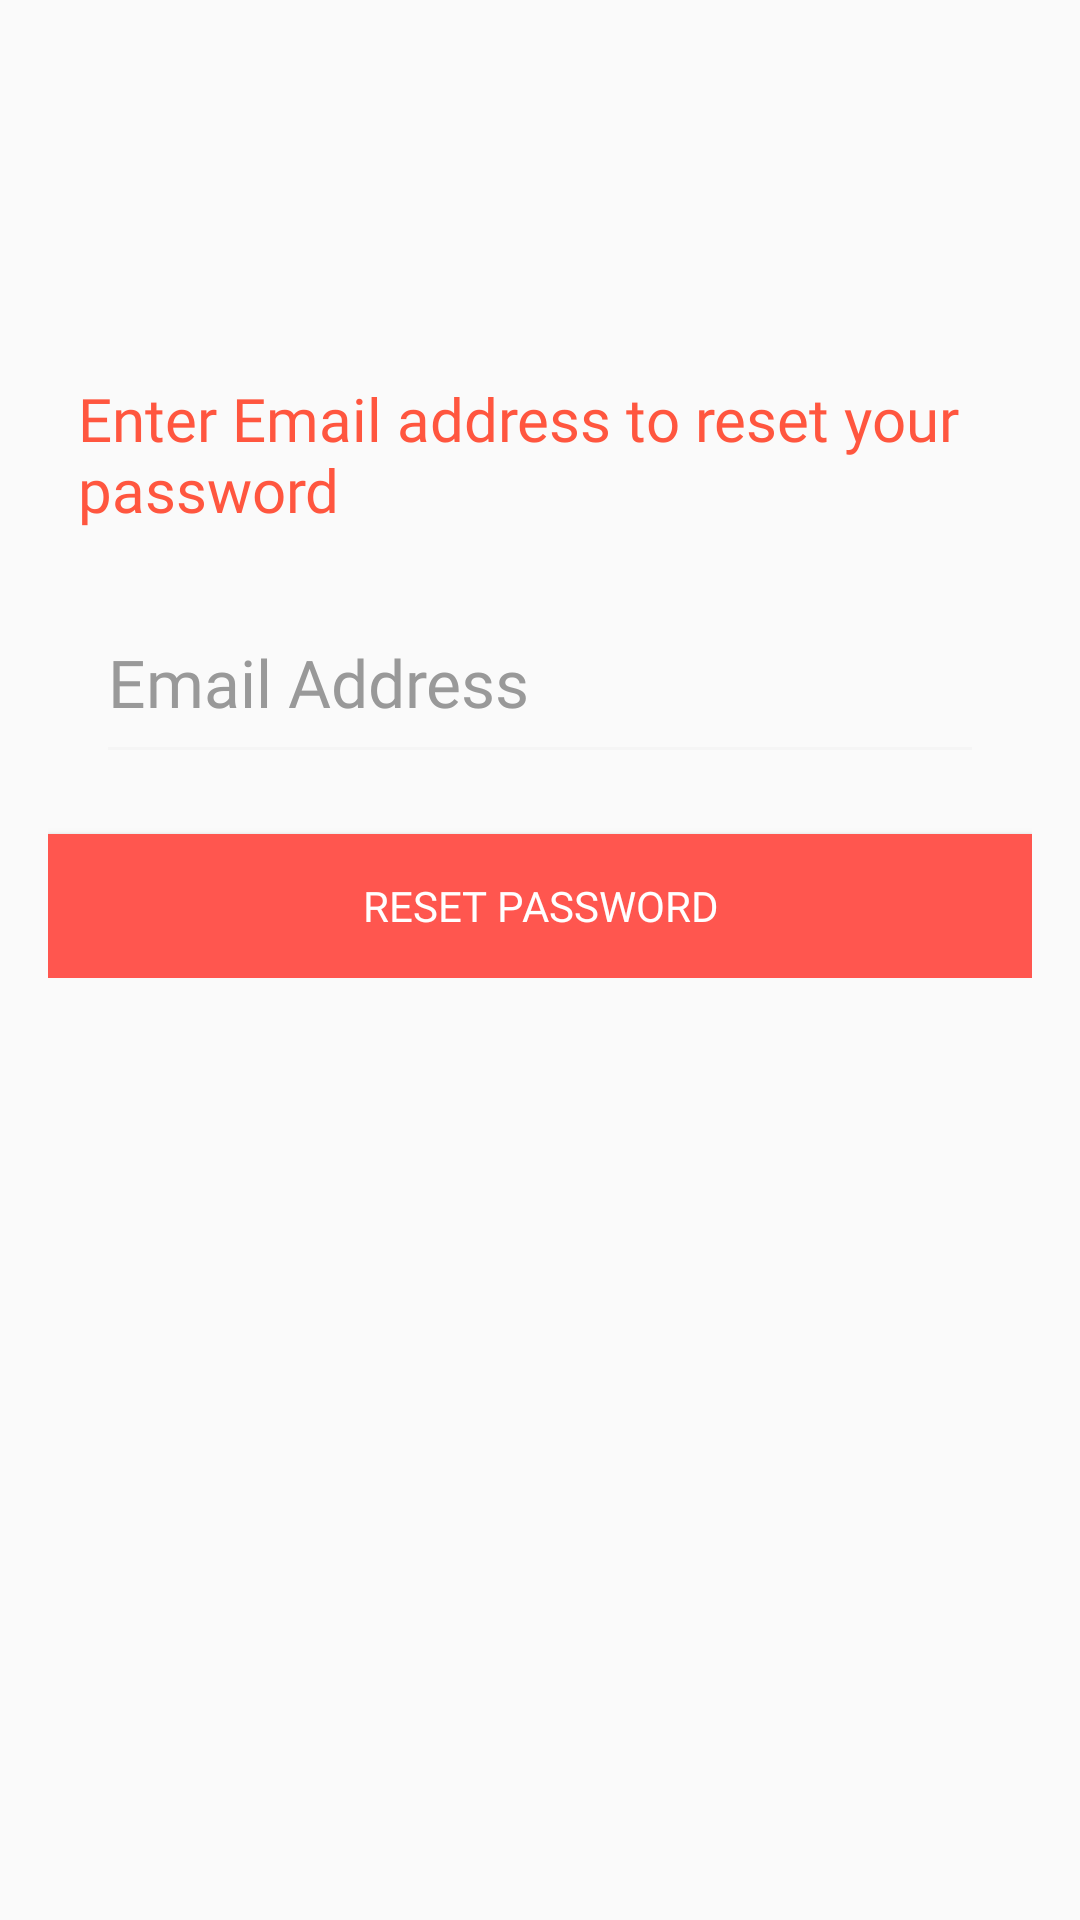

Reconstruct the res/layout file that produces this screen, plus the resources it refers to.
<!-- AndroidManifest.xml: application theme AppTheme -->
<!-- res/layout/activity_reset_password.xml -->
<?xml version="1.0" encoding="utf-8"?>
<android.support.design.widget.CoordinatorLayout xmlns:android="http://schemas.android.com/apk/res/android"
    xmlns:app="http://schemas.android.com/apk/res-auto"
    xmlns:tools="http://schemas.android.com/tools"
    android:layout_width="match_parent"
    android:layout_height="match_parent"
    android:layout_gravity="center"

    android:fitsSystemWindows="true"
    tools:context=".ResetPassword">

    <LinearLayout
        android:layout_width="fill_parent"
        android:layout_height="wrap_content"
        android:layout_marginTop="30dp"
        android:gravity="center"
        android:orientation="vertical"
        android:padding="@dimen/activity_horizontal_margin">




        <TextView
            android:layout_width="wrap_content"
            android:layout_height="wrap_content"
            android:layout_gravity="center_horizontal"
            android:padding="10dp"
            android:layout_marginTop="70dp"
            android:text="Enter Email address to reset your password"
            android:textColor="@color/orange"
            android:fontFamily="@font/sf_pro_display_medium"
            android:textSize="20dp" />

        
            
            
            
            
            
            
            
            



            <EditText
                android:id="@+id/email"
                style="@style/EditTextStyle"
                android:layout_below="@+id/toolbar"
                android:layout_alignParentTop="true"
                android:layout_centerHorizontal="true"
                android:layout_marginLeft="16dp"
                android:layout_marginTop="16dp"
                android:layout_marginRight="16dp"
                android:fontFamily="@font/sf_pro_display_regular"
                android:hint="@string/email_address_hint"
                android:inputType="textEmailAddress" />



        

        <Button
            android:id="@+id/btn_reset_password"
            android:layout_width="fill_parent"
            android:layout_height="wrap_content"
            android:layout_marginTop="20dip"
            android:background="@color/colorAccent"
            android:text="Reset password"
            android:elevation="4dp"
            android:fontFamily="@font/sf_pro_display_regular"
            android:textColor="@android:color/white" />



    </LinearLayout>

    <ProgressBar
        android:id="@+id/progressBar"
        android:layout_width="30dp"
        android:layout_height="30dp"
        android:layout_gravity="center|bottom"
        android:layout_marginBottom="20dp"
        android:visibility="gone" />
</android.support.design.widget.CoordinatorLayout>
<!-- resources referenced by this layout -->
<resources>
  <color name="colorAccent">#FF564F</color>
  <color name="orange">#ff563f</color>
  <dimen name="activity_horizontal_margin">16dp</dimen>
  <string name="email_address_hint">Email Address</string>
  <style name="EditTextStyle">
          <item name="android:layout_width">match_parent</item>
          <item name="android:layout_height">wrap_content</item>
          <item name="android:backgroundTint">@color/edit_text_bg</item>
          <item name="android:textColor">@color/edit_text_txt</item>
          <item name="android:textColorHint">@color/edit_text_hint</item>
          <item name="android:fontFamily">@font/sf_pro_display_medium</item>
          <item name="android:textSize">22sp</item>
          <item name="android:paddingBottom">16dp</item>
  
  
      </style>
  <style name="AppTheme" parent="Theme.AppCompat.Light.NoActionBar">
          
          <item name="colorPrimary">@color/colorAccent</item>
          <item name="colorPrimaryDark">@color/orange</item>
          <item name="colorAccent">@color/colorAccent</item>
      </style>
  <color name="edit_text_bg">#f5f5f5</color>
  <color name="edit_text_txt">#999999</color>
  <color name="edit_text_hint">#999999</color>
</resources>
